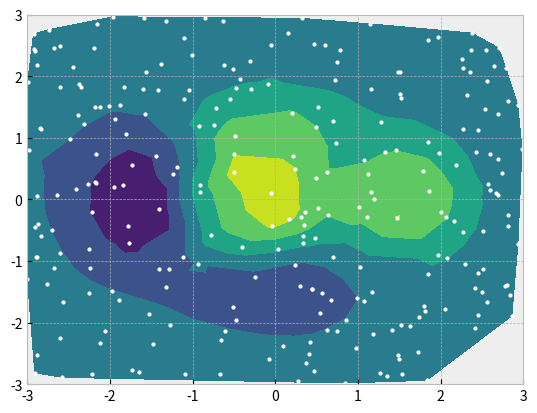

Here is the Python script that generated this plot:
# Seongeun Park, shimin xu 
'''
Running the same code on macOS and Windows showed no significant differences in performance or results. 
On macOS, the interface arrows were lighter, and the icon buttons were separated, but these were just visual differences that didn’t affect functionality.
'''

import matplotlib.pyplot as plt
import numpy as np

plt.style.use('bmh') # changed style

# make data:
np.random.seed(1)
x = np.random.uniform(-3, 3, 256)
y = np.random.uniform(-3, 3, 256)
z = (1 - x/2 + x**5 + y**3) * np.exp(-x**2 - y**2)
levels = np.linspace(z.min(), z.max(), 7)

# plot:
fig, ax = plt.subplots()

ax.plot(x, y, 'o', markersize=2, color='white') # changed marker, color
ax.tricontourf(x, y, z, levels=levels)

ax.set(xlim=(-3, 3), ylim=(-3, 3))

plt.show()


